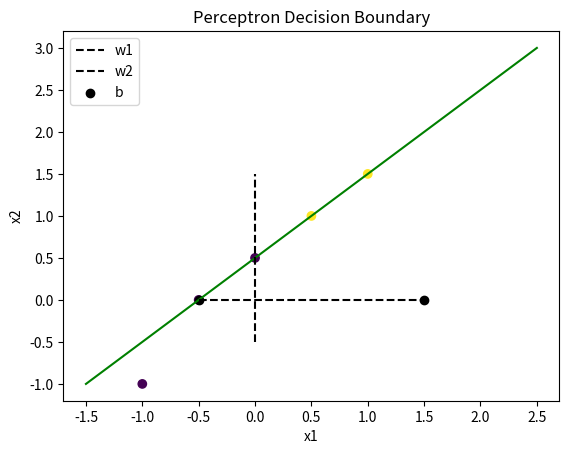

Python code for this plot:
import matplotlib.pyplot as plt
import numpy as np

# Define the perceptron function
def perceptron(x1, x2, w1, w2, b):
    # Calculate the weighted sum
    weighted_sum = w1 * x1 + w2 * x2 + b

    # Apply the activation function
    if weighted_sum >= 0:
        return 1
    else:
        return 0

# Set the weights and bias
w1 = 1
w2 = -1
b = -0.5

# Generate data points
x1 = np.array([-1, -0.5, 0, 0.5, 1])
x2 = np.array([-1, 0, 0.5, 1, 1.5])
y = np.array([0, 0, 0, 1, 1])

# Calculate the predicted values
predicted_values = []
for i in range(len(x1)):
    predicted_value = perceptron(x1[i], x2[i], w1, w2, b)
    predicted_values.append(predicted_value)

# Plot the data points and decision boundary
plt.figure()
plt.scatter(x1, x2, c=y)

# Calculate the slope and intercept of the decision boundary
m = -w2 / w1
c = -b / w1

# Generate points on the decision boundary
x_min = -1.5
x_max = 2.5
y_min = m * x_min + c
y_max = m * x_max + c

decision_boundary = np.array([
    [x_min, y_min],
    [x_max, y_max]
])

plt.plot(decision_boundary[:, 0], decision_boundary[:, 1], color='green')

# Draw weights and bias
plt.plot([-0.5, 1.5], [0, 0], color='black', linestyle='--', label='w1')
plt.plot([0, 0], [-0.5, 1.5], color='black', linestyle='--', label='w2')
plt.scatter([-0.5, 1.5], [0, 0], color='black', marker='o', label='b')

# Show the plot
plt.xlabel('x1')
plt.ylabel('x2')
plt.title('Perceptron Decision Boundary')
plt.legend()
plt.show()
